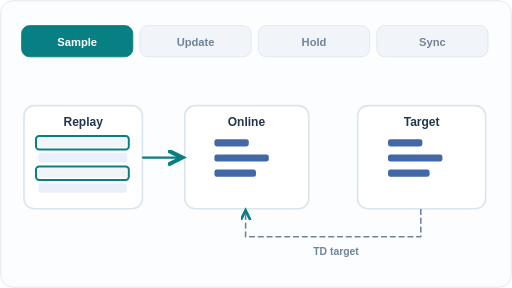
t = 0.00 s
t = 1.50 s: frame unchanged from t = 0.00 s, image omitted
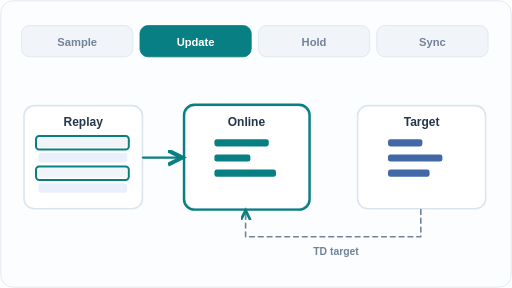
t = 2.50 s
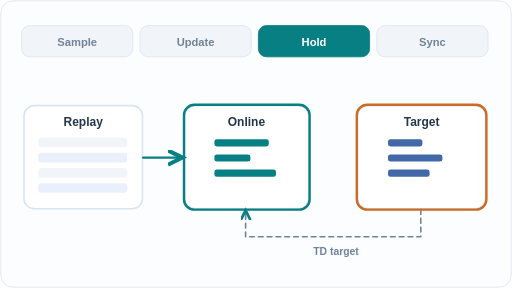
t = 4.00 s
t = 5.50 s: frame unchanged from t = 4.00 s, image omitted
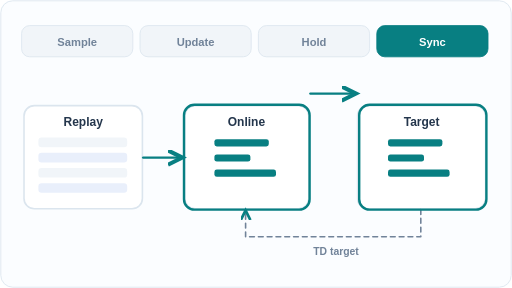
t = 6.50 s

The animated SVG that drew these frames (rendered in a browser with its animation timeline set to each time). Animation: 4 SMIL elements (animate=4); one cycle of 8.00 s, repeats indefinitely.

<svg xmlns="http://www.w3.org/2000/svg" viewBox="0 0 640 360" role="img" aria-labelledby="title desc"><title id="title">DQN: replay and delayed target-network synchronisation</title><desc id="desc">A schematic DQN training cycle: sample two replay transitions, update online Q weights while target weights remain unchanged, then periodically copy online parameters into the target network. Bars are illustrative parameters, not measurements.</desc><defs><marker id="arr" markerWidth="8" markerHeight="8" refX="6" refY="3" orient="auto"><path d="M0 0 L6 3 L0 6" fill="none" stroke="#087f82" stroke-width="1.7"/></marker><marker id="back" markerWidth="8" markerHeight="8" refX="6" refY="3" orient="auto"><path d="M0 0 L6 3 L0 6" fill="none" stroke="#cb6b26" stroke-width="1.7"/></marker></defs><style>@media (prefers-reduced-motion: reduce) {.frame {display:none!important} .reduced {display:inline!important}}</style><rect x="0" y="0" width="640" height="360" rx="16" fill="#fbfdff" stroke="none" stroke-width="1.5"/><rect x="1" y="1" width="638" height="358" rx="15" fill="none" stroke="#dbe5ee" stroke-width="1"/><rect x="27" y="32" width="139" height="39" rx="10" fill="#f1f5f9" stroke="#dbe5ee" stroke-width="1"/><text x="96.5" y="57" font-family="Arial,Helvetica,sans-serif" font-size="14" font-weight="600" fill="#718399" text-anchor="middle">Sample</text><rect x="175" y="32" width="139" height="39" rx="10" fill="#f1f5f9" stroke="#dbe5ee" stroke-width="1"/><text x="244.5" y="57" font-family="Arial,Helvetica,sans-serif" font-size="14" font-weight="600" fill="#718399" text-anchor="middle">Update</text><rect x="323" y="32" width="139" height="39" rx="10" fill="#f1f5f9" stroke="#dbe5ee" stroke-width="1"/><text x="392.5" y="57" font-family="Arial,Helvetica,sans-serif" font-size="14" font-weight="600" fill="#718399" text-anchor="middle">Hold</text><rect x="471" y="32" width="139" height="39" rx="10" fill="#f1f5f9" stroke="#dbe5ee" stroke-width="1"/><text x="540.5" y="57" font-family="Arial,Helvetica,sans-serif" font-size="14" font-weight="600" fill="#718399" text-anchor="middle">Sync</text><rect x="30" y="132" width="148" height="129" rx="13" fill="#fff" stroke="#dbe5ee" stroke-width="2"/><text x="104" y="158" font-family="Arial,Helvetica,sans-serif" font-size="15" font-weight="600" fill="#24364c" text-anchor="middle">Replay</text><rect x="48" y="172" width="111" height="12" rx="4" fill="#f1f5f9" stroke="none" stroke-width="0"/><rect x="48" y="191" width="111" height="12" rx="4" fill="#e9effb" stroke="none" stroke-width="0"/><rect x="48" y="210" width="111" height="12" rx="4" fill="#f1f5f9" stroke="none" stroke-width="0"/><rect x="48" y="229" width="111" height="12" rx="4" fill="#e9effb" stroke="none" stroke-width="0"/><rect x="231" y="132" width="155" height="129" rx="13" fill="#fff" stroke="#dbe5ee" stroke-width="2"/><text x="308" y="158" font-family="Arial,Helvetica,sans-serif" font-size="15" font-weight="600" fill="#24364c" text-anchor="middle">Online</text><rect x="447" y="132" width="160" height="129" rx="13" fill="#fff" stroke="#dbe5ee" stroke-width="2"/><text x="527" y="158" font-family="Arial,Helvetica,sans-serif" font-size="15" font-weight="600" fill="#24364c" text-anchor="middle">Target</text><rect x="268" y="174" width="43" height="9" rx="3" fill="#4268a7" stroke="none" stroke-width="0"/><rect x="268" y="193" width="68" height="9" rx="3" fill="#4268a7" stroke="none" stroke-width="0"/><rect x="268" y="212" width="52" height="9" rx="3" fill="#4268a7" stroke="none" stroke-width="0"/><rect x="485" y="174" width="43" height="9" rx="3" fill="#4268a7" stroke="none" stroke-width="0"/><rect x="485" y="193" width="68" height="9" rx="3" fill="#4268a7" stroke="none" stroke-width="0"/><rect x="485" y="212" width="52" height="9" rx="3" fill="#4268a7" stroke="none" stroke-width="0"/><path d="M179 197 L228 197" fill="none" stroke="#087f82" stroke-width="3" stroke-linecap="round" stroke-linejoin="round"  marker-end="url(#arr)"/><path d="M526 262 L526 296 L307 296 L307 263" fill="none" stroke="#718399" stroke-width="2" stroke-linecap="round" stroke-linejoin="round" stroke-dasharray="6 5" marker-end="url(#arr)"/><text x="420" y="319" font-family="Arial,Helvetica,sans-serif" font-size="13" font-weight="600" fill="#718399" text-anchor="middle">TD target</text><g class="reduced" display="none"><rect x="230" y="131" width="157" height="131" rx="13" fill="none" stroke="#087f82" stroke-width="3"/><rect x="265" y="171" width="97" height="66" rx="2" fill="#fff" stroke="none" stroke-width="0"/><rect x="268" y="174" width="68" height="9" rx="3" fill="#087f82" stroke="none" stroke-width="0"/><rect x="268" y="193" width="45" height="9" rx="3" fill="#087f82" stroke="none" stroke-width="0"/><rect x="268" y="212" width="77" height="9" rx="3" fill="#087f82" stroke="none" stroke-width="0"/><path d="M388 117 L445 117" fill="none" stroke="#087f82" stroke-width="3" stroke-linecap="round" stroke-linejoin="round"  marker-end="url(#arr)"/><rect x="449" y="131" width="159" height="131" rx="13" fill="none" stroke="#087f82" stroke-width="3"/><rect x="482" y="171" width="101" height="66" rx="2" fill="#fff" stroke="none" stroke-width="0"/><rect x="485" y="174" width="68" height="9" rx="3" fill="#087f82" stroke="none" stroke-width="0"/><rect x="485" y="193" width="45" height="9" rx="3" fill="#087f82" stroke="none" stroke-width="0"/><rect x="485" y="212" width="77" height="9" rx="3" fill="#087f82" stroke="none" stroke-width="0"/></g><g class="frame frame-0" opacity="1"><rect x="27" y="32" width="139" height="39" rx="10" fill="#087f82" stroke="#087f82" stroke-width="1"/><text x="96.5" y="57" font-family="Arial,Helvetica,sans-serif" font-size="14" font-weight="600" fill="#fff" text-anchor="middle">Sample</text><rect x="45" y="170" width="116" height="17" rx="4" fill="none" stroke="#087f82" stroke-width="2.5"/><rect x="45" y="208" width="116" height="17" rx="4" fill="none" stroke="#087f82" stroke-width="2.5"/><animate attributeName="opacity" calcMode="discrete" values="1;0;0;0;1" keyTimes="0;0.25;0.5;0.75;1" dur="8s" repeatCount="indefinite"/></g><g class="frame frame-1" opacity="0"><rect x="175" y="32" width="139" height="39" rx="10" fill="#087f82" stroke="#087f82" stroke-width="1"/><text x="244.5" y="57" font-family="Arial,Helvetica,sans-serif" font-size="14" font-weight="600" fill="#fff" text-anchor="middle">Update</text><rect x="45" y="170" width="116" height="17" rx="4" fill="none" stroke="#087f82" stroke-width="2.5"/><rect x="45" y="208" width="116" height="17" rx="4" fill="none" stroke="#087f82" stroke-width="2.5"/><rect x="230" y="131" width="157" height="131" rx="13" fill="none" stroke="#087f82" stroke-width="3"/><rect x="265" y="171" width="97" height="66" rx="2" fill="#fff" stroke="none" stroke-width="0"/><rect x="268" y="174" width="68" height="9" rx="3" fill="#087f82" stroke="none" stroke-width="0"/><rect x="268" y="193" width="45" height="9" rx="3" fill="#087f82" stroke="none" stroke-width="0"/><rect x="268" y="212" width="77" height="9" rx="3" fill="#087f82" stroke="none" stroke-width="0"/><animate attributeName="opacity" calcMode="discrete" values="0;1;0;0;0" keyTimes="0;0.25;0.5;0.75;1" dur="8s" repeatCount="indefinite"/></g><g class="frame frame-2" opacity="0"><rect x="323" y="32" width="139" height="39" rx="10" fill="#087f82" stroke="#087f82" stroke-width="1"/><text x="392.5" y="57" font-family="Arial,Helvetica,sans-serif" font-size="14" font-weight="600" fill="#fff" text-anchor="middle">Hold</text><rect x="230" y="131" width="157" height="131" rx="13" fill="none" stroke="#087f82" stroke-width="3"/><rect x="265" y="171" width="97" height="66" rx="2" fill="#fff" stroke="none" stroke-width="0"/><rect x="268" y="174" width="68" height="9" rx="3" fill="#087f82" stroke="none" stroke-width="0"/><rect x="268" y="193" width="45" height="9" rx="3" fill="#087f82" stroke="none" stroke-width="0"/><rect x="268" y="212" width="77" height="9" rx="3" fill="#087f82" stroke="none" stroke-width="0"/><rect x="446" y="131" width="162" height="131" rx="13" fill="none" stroke="#cb6b26" stroke-width="3"/><animate attributeName="opacity" calcMode="discrete" values="0;0;1;0;0" keyTimes="0;0.25;0.5;0.75;1" dur="8s" repeatCount="indefinite"/></g><g class="frame frame-3" opacity="0"><rect x="471" y="32" width="139" height="39" rx="10" fill="#087f82" stroke="#087f82" stroke-width="1"/><text x="540.5" y="57" font-family="Arial,Helvetica,sans-serif" font-size="14" font-weight="600" fill="#fff" text-anchor="middle">Sync</text><rect x="230" y="131" width="157" height="131" rx="13" fill="none" stroke="#087f82" stroke-width="3"/><rect x="265" y="171" width="97" height="66" rx="2" fill="#fff" stroke="none" stroke-width="0"/><rect x="268" y="174" width="68" height="9" rx="3" fill="#087f82" stroke="none" stroke-width="0"/><rect x="268" y="193" width="45" height="9" rx="3" fill="#087f82" stroke="none" stroke-width="0"/><rect x="268" y="212" width="77" height="9" rx="3" fill="#087f82" stroke="none" stroke-width="0"/><path d="M388 117 L445 117" fill="none" stroke="#087f82" stroke-width="3" stroke-linecap="round" stroke-linejoin="round"  marker-end="url(#arr)"/><rect x="449" y="131" width="159" height="131" rx="13" fill="none" stroke="#087f82" stroke-width="3"/><rect x="482" y="171" width="101" height="66" rx="2" fill="#fff" stroke="none" stroke-width="0"/><rect x="485" y="174" width="68" height="9" rx="3" fill="#087f82" stroke="none" stroke-width="0"/><rect x="485" y="193" width="45" height="9" rx="3" fill="#087f82" stroke="none" stroke-width="0"/><rect x="485" y="212" width="77" height="9" rx="3" fill="#087f82" stroke="none" stroke-width="0"/><animate attributeName="opacity" calcMode="discrete" values="0;0;0;1;0" keyTimes="0;0.25;0.5;0.75;1" dur="8s" repeatCount="indefinite"/></g></svg>
